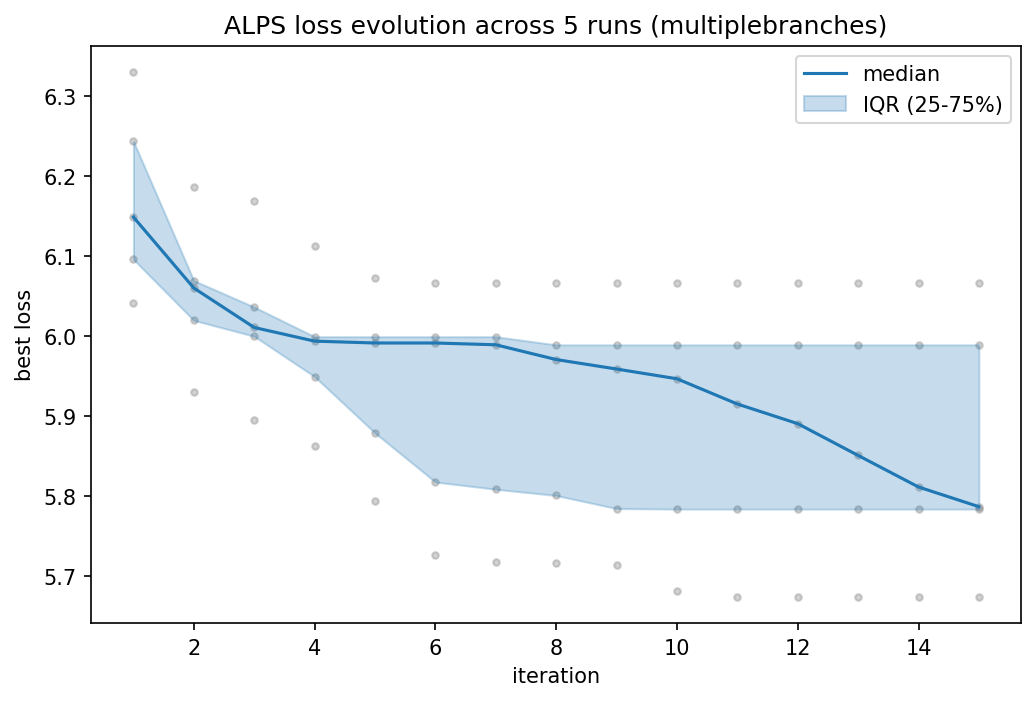

The table this chart was drawn from, first rows:
iteration, median, q25, q75
1, 6.148, 6.096, 6.243
2, 6.06, 6.019, 6.069
3, 6.011, 6, 6.036
4, 5.993, 5.949, 5.999
5, 5.991, 5.879, 5.999
6, 5.991, 5.817, 5.999
7, 5.989, 5.808, 5.999
8, 5.97, 5.801, 5.989
9, 5.959, 5.784, 5.989
10, 5.946, 5.784, 5.989
11, 5.915, 5.784, 5.989
12, 5.89, 5.784, 5.989
13, 5.851, 5.784, 5.989
14, 5.811, 5.784, 5.989
15, 5.787, 5.784, 5.989
